6-way image classification set "Images" from GitHub (rez151/RoboPuzzler); label vocabulary: elefant, frosch, lowe, schmetterling, sonne, vogel.

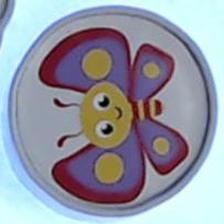
Label: schmetterling

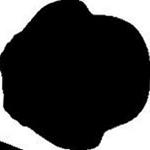
Label: vogel

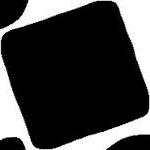
Label: frosch

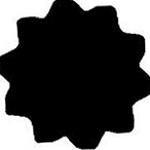
Label: sonne

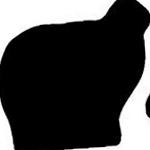
Label: elefant

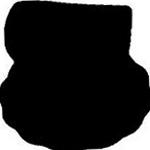
Label: lowe
